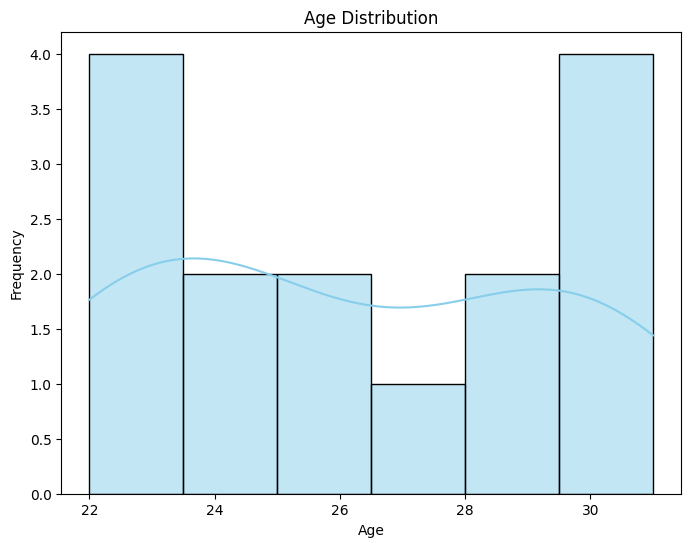
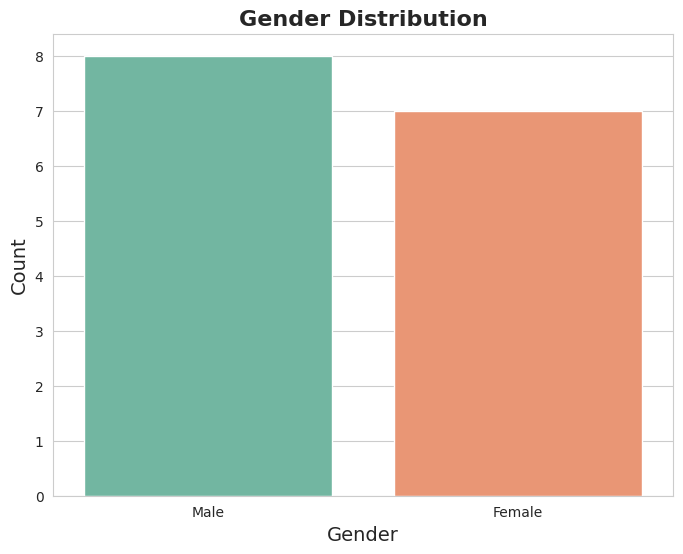

Generate these figures, in order, with matplotlib:
import matplotlib.pyplot as plt
import seaborn as sns
import pandas as pd

data = {
    'Age': [22, 25, 28, 30, 22, 24, 27, 30, 23, 24, 22, 29, 31, 30, 25],
    'Gender': ['Male', 'Female', 'Male', 'Female', 'Male', 'Male', 'Female', 'Female', 
               'Male', 'Female', 'Male', 'Male', 'Female', 'Female', 'Male']
}

df = pd.DataFrame(data)


plt.figure(figsize=(8,6))
sns.histplot(df['Age'],bins=6,kde=True,color='skyblue')
plt.title('Age Distribution')
plt.xlabel('Age')
plt.ylabel('Frequency')
plt.show()


sns.set_style("whitegrid")


plt.figure(figsize=(8, 6))
sns.countplot(x='Gender', data=df, palette='Set2')


plt.title('Gender Distribution', fontsize=16, fontweight='bold')
plt.xlabel('Gender', fontsize=14)
plt.ylabel('Count', fontsize=14)


plt.show()

